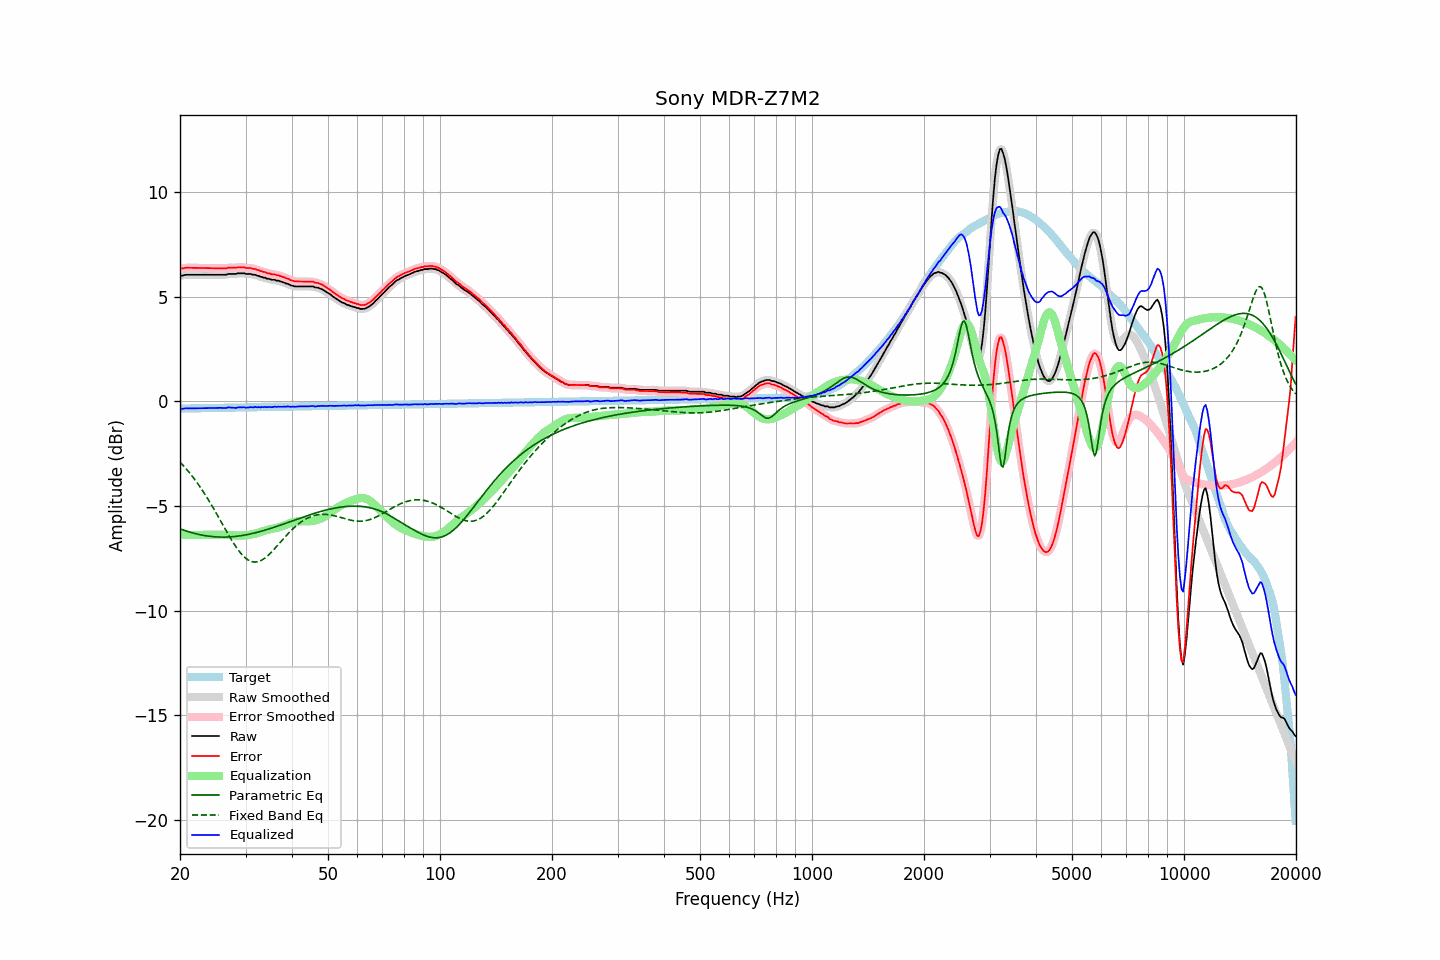

Data behind this chart, as committed beside it:
frequency, raw, error, smoothed, error_smoothed, equalization, parametric_eq, fixed_band_eq, equalized_raw, equalized_smoothed, target
20.00, 6.02, 6.37, 6.01, 6.35, -6.36, -6.09, -2.90, -0.33, -0.34, -0.34
20.20, 6.00, 6.34, 6.02, 6.36, -6.36, -6.12, -2.98, -0.36, -0.34, -0.34
20.40, 6.02, 6.36, 6.03, 6.37, -6.37, -6.14, -3.06, -0.35, -0.34, -0.34
20.61, 6.04, 6.38, 6.04, 6.38, -6.38, -6.17, -3.14, -0.33, -0.34, -0.34
20.81, 6.05, 6.39, 6.05, 6.39, -6.38, -6.20, -3.23, -0.33, -0.33, -0.34
21.02, 6.05, 6.39, 6.06, 6.39, -6.38, -6.22, -3.32, -0.33, -0.33, -0.33
21.23, 6.05, 6.39, 6.06, 6.39, -6.39, -6.24, -3.42, -0.33, -0.33, -0.33
21.44, 6.05, 6.39, 6.05, 6.39, -6.39, -6.27, -3.51, -0.33, -0.33, -0.33
21.66, 6.05, 6.39, 6.05, 6.39, -6.39, -6.29, -3.61, -0.33, -0.33, -0.33
21.87, 6.05, 6.38, 6.05, 6.38, -6.39, -6.31, -3.71, -0.33, -0.33, -0.33
22.09, 6.05, 6.38, 6.05, 6.38, -6.38, -6.33, -3.82, -0.33, -0.33, -0.33
22.31, 6.05, 6.38, 6.05, 6.38, -6.38, -6.34, -3.92, -0.33, -0.33, -0.33
22.54, 6.05, 6.38, 6.05, 6.38, -6.38, -6.36, -4.03, -0.32, -0.32, -0.32
22.76, 6.05, 6.38, 6.05, 6.38, -6.38, -6.38, -4.14, -0.32, -0.32, -0.32
22.99, 6.05, 6.38, 6.05, 6.38, -6.38, -6.39, -4.26, -0.32, -0.32, -0.32
23.22, 6.05, 6.38, 6.05, 6.38, -6.38, -6.41, -4.38, -0.32, -0.32, -0.32
23.45, 6.05, 6.37, 6.05, 6.37, -6.37, -6.42, -4.50, -0.32, -0.32, -0.32
23.69, 6.05, 6.37, 6.05, 6.37, -6.37, -6.43, -4.62, -0.32, -0.32, -0.32
23.92, 6.05, 6.37, 6.05, 6.37, -6.37, -6.44, -4.74, -0.32, -0.32, -0.32
24.16, 6.05, 6.37, 6.05, 6.37, -6.37, -6.45, -4.87, -0.32, -0.32, -0.32
24.40, 6.05, 6.37, 6.05, 6.37, -6.37, -6.46, -5.00, -0.31, -0.31, -0.31
24.65, 6.05, 6.37, 6.05, 6.37, -6.37, -6.46, -5.13, -0.31, -0.31, -0.31
24.89, 6.05, 6.37, 6.05, 6.37, -6.36, -6.47, -5.26, -0.31, -0.31, -0.31
25.14, 6.05, 6.36, 6.05, 6.36, -6.36, -6.48, -5.40, -0.31, -0.31, -0.31
25.39, 6.05, 6.36, 6.05, 6.36, -6.36, -6.48, -5.53, -0.31, -0.31, -0.31
25.65, 6.05, 6.36, 6.05, 6.36, -6.36, -6.48, -5.67, -0.31, -0.31, -0.31
25.91, 6.05, 6.36, 6.05, 6.36, -6.36, -6.48, -5.81, -0.31, -0.31, -0.31
26.16, 6.05, 6.36, 6.05, 6.36, -6.37, -6.48, -5.95, -0.31, -0.31, -0.30
26.43, 6.05, 6.36, 6.06, 6.36, -6.37, -6.48, -6.08, -0.31, -0.31, -0.30
26.69, 6.06, 6.37, 6.07, 6.37, -6.37, -6.48, -6.22, -0.31, -0.30, -0.30
26.96, 6.09, 6.39, 6.08, 6.38, -6.38, -6.48, -6.35, -0.28, -0.29, -0.30
27.23, 6.09, 6.39, 6.09, 6.39, -6.38, -6.47, -6.48, -0.29, -0.29, -0.30
27.50, 6.09, 6.39, 6.10, 6.39, -6.39, -6.47, -6.61, -0.29, -0.29, -0.30
27.77, 6.09, 6.39, 6.09, 6.39, -6.40, -6.46, -6.73, -0.30, -0.30, -0.30
28.05, 6.09, 6.39, 6.10, 6.39, -6.40, -6.45, -6.85, -0.31, -0.31, -0.29
28.33, 6.09, 6.39, 6.10, 6.40, -6.41, -6.45, -6.97, -0.31, -0.30, -0.29
28.62, 6.12, 6.42, 6.11, 6.41, -6.41, -6.44, -7.08, -0.28, -0.29, -0.29
28.90, 6.12, 6.42, 6.12, 6.41, -6.41, -6.43, -7.18, -0.28, -0.28, -0.29
29.19, 6.12, 6.41, 6.13, 6.42, -6.41, -6.42, -7.27, -0.28, -0.28, -0.29
29.48, 6.12, 6.41, 6.12, 6.41, -6.41, -6.40, -7.36, -0.28, -0.28, -0.29
29.78, 6.12, 6.41, 6.11, 6.40, -6.40, -6.39, -7.43, -0.28, -0.29, -0.29
30.08, 6.10, 6.38, 6.10, 6.39, -6.40, -6.38, -7.50, -0.30, -0.29, -0.29
30.38, 6.09, 6.38, 6.10, 6.38, -6.39, -6.36, -7.56, -0.29, -0.29, -0.28
30.68, 6.09, 6.38, 6.09, 6.37, -6.38, -6.35, -7.60, -0.28, -0.29, -0.28
30.99, 6.09, 6.38, 6.08, 6.37, -6.36, -6.33, -7.64, -0.27, -0.28, -0.28
31.30, 6.07, 6.34, 6.08, 6.36, -6.35, -6.31, -7.66, -0.28, -0.27, -0.28
31.61, 6.05, 6.33, 6.06, 6.34, -6.33, -6.29, -7.67, -0.28, -0.27, -0.28
31.93, 6.05, 6.33, 6.04, 6.32, -6.31, -6.27, -7.67, -0.26, -0.27, -0.28
32.24, 6.00, 6.28, 6.02, 6.29, -6.29, -6.26, -7.66, -0.29, -0.27, -0.28
32.57, 6.00, 6.28, 5.99, 6.27, -6.27, -6.24, -7.64, -0.26, -0.27, -0.27
32.89, 5.95, 6.23, 5.96, 6.24, -6.24, -6.21, -7.62, -0.29, -0.28, -0.27
33.22, 5.95, 6.23, 5.95, 6.22, -6.22, -6.19, -7.58, -0.26, -0.27, -0.27
33.55, 5.91, 6.18, 5.92, 6.19, -6.19, -6.17, -7.53, -0.28, -0.27, -0.27
33.89, 5.91, 6.18, 5.90, 6.17, -6.17, -6.15, -7.47, -0.25, -0.27, -0.27
34.23, 5.86, 6.13, 5.88, 6.15, -6.15, -6.12, -7.41, -0.28, -0.27, -0.27
34.57, 5.86, 6.13, 5.86, 6.12, -6.13, -6.10, -7.34, -0.26, -0.27, -0.27
34.92, 5.84, 6.11, 5.84, 6.10, -6.11, -6.08, -7.27, -0.26, -0.27, -0.26
35.27, 5.82, 6.08, 5.83, 6.09, -6.09, -6.05, -7.19, -0.28, -0.26, -0.26
35.62, 5.81, 6.08, 5.81, 6.07, -6.08, -6.03, -7.11, -0.26, -0.26, -0.26
35.97, 5.81, 6.07, 5.80, 6.06, -6.06, -6.00, -7.03, -0.24, -0.26, -0.26
... 635 more rows
